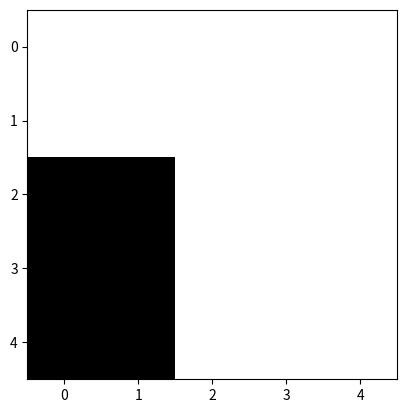

Write the Python code that produced this figure.
import numpy as np
import matplotlib.pyplot as plt
zeros = np.zeros((5,5)) 
zeros[2:,:2] = 1          
plt.imshow(zeros, cmap='gray_r') 
plt.show()